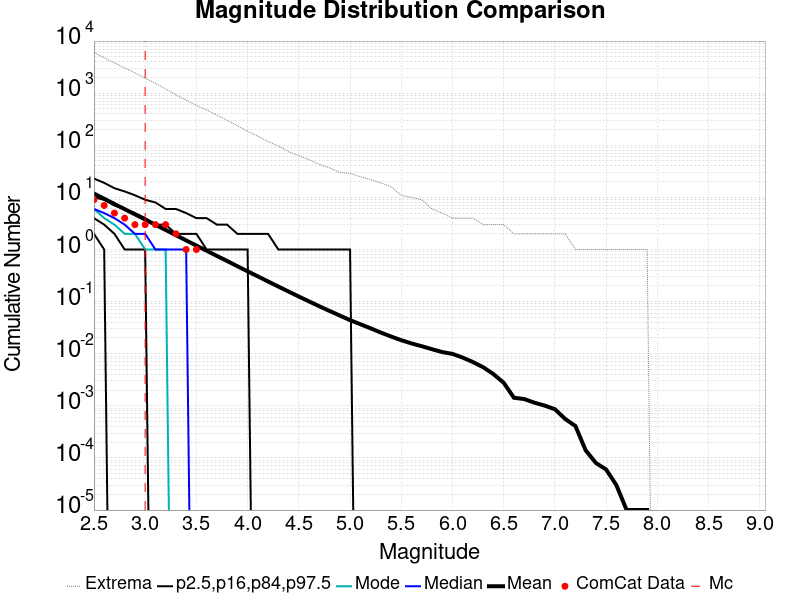

The table this chart was drawn from, first rows:
Magnitude, ComCat Data, Simulation Mean, Simulation Median, Simulation Mode, Simulation Minimum, Simulation Maximum, 2.5 %-ile, 16 %-ile, 84 %-ile, 97.5 %-ile
2.5, 9.0, 11.84, 6.0, 6.0, 0.0, 6036, 2.0, 4.0, 10.0, 23.0
2.6, 7.0, 9.411, 5.0, 4.0, 0.0, 4778, 1.0, 3.0, 9.0, 19.0
2.7, 5.0, 7.477, 4.0, 3.0, 0.0, 3812, 0.0, 2.0, 7.0, 15.0
2.8, 4.0, 5.946, 3.0, 2.0, 0.0, 3056, 0.0, 1.0, 6.0, 13.0
2.9, 3.0, 4.731, 2.0, 2.0, 0.0, 2453, 0.0, 1.0, 5.0, 11.0
3.0, 3.0, 3.758, 2.0, 1.0, 0.0, 1944, 0.0, 1.0, 4.0, 9.0
3.1, 3.0, 2.983, 1.0, 1.0, 0.0, 1549, 0.0, 0.0, 3.0, 8.0
3.2, 3.0, 2.373, 1.0, 1.0, 0.0, 1203, 0.0, 0.0, 3.0, 6.0
3.3, 2.0, 1.885, 1.0, 0.0, 0.0, 928.0, 0.0, 0.0, 2.0, 6.0
3.4, 1.0, 1.495, 1.0, 0.0, 0.0, 733.0, 0.0, 0.0, 2.0, 5.0
3.5, 1.0, 1.19, 0.0, 0.0, 0.0, 582.0, 0.0, 0.0, 2.0, 4.0
3.6, 0.0, 0.9457, 0.0, 0.0, 0.0, 477.0, 0.0, 0.0, 1.0, 4.0
3.7, 0.0, 0.7539, 0.0, 0.0, 0.0, 380.0, 0.0, 0.0, 1.0, 3.0
3.8, 0.0, 0.6019, 0.0, 0.0, 0.0, 301.0, 0.0, 0.0, 1.0, 3.0
3.9, 0.0, 0.4777, 0.0, 0.0, 0.0, 238.0, 0.0, 0.0, 1.0, 2.0
4.0, 0.0, 0.3815, 0.0, 0.0, 0.0, 185.0, 0.0, 0.0, 1.0, 2.0
4.1, 0.0, 0.3047, 0.0, 0.0, 0.0, 150.0, 0.0, 0.0, 0.0, 2.0
4.2, 0.0, 0.2434, 0.0, 0.0, 0.0, 118.0, 0.0, 0.0, 0.0, 2.0
4.3, 0.0, 0.1947, 0.0, 0.0, 0.0, 97.0, 0.0, 0.0, 0.0, 1.0
4.4, 0.0, 0.1561, 0.0, 0.0, 0.0, 75.0, 0.0, 0.0, 0.0, 1.0
4.5, 0.0, 0.1251, 0.0, 0.0, 0.0, 63.0, 0.0, 0.0, 0.0, 1.0
4.6, 0.0, 0.1009, 0.0, 0.0, 0.0, 53.0, 0.0, 0.0, 0.0, 1.0
4.7, 0.0, 0.08141, 0.0, 0.0, 0.0, 43.0, 0.0, 0.0, 0.0, 1.0
4.8, 0.0, 0.06619, 0.0, 0.0, 0.0, 37.0, 0.0, 0.0, 0.0, 1.0
4.9, 0.0, 0.05404, 0.0, 0.0, 0.0, 30.0, 0.0, 0.0, 0.0, 1.0
5.0, 0.0, 0.04414, 0.0, 0.0, 0.0, 29.0, 0.0, 0.0, 0.0, 1.0
5.1, 0.0, 0.03682, 0.0, 0.0, 0.0, 25.0, 0.0, 0.0, 0.0, 0.0
5.2, 0.0, 0.03078, 0.0, 0.0, 0.0, 22.0, 0.0, 0.0, 0.0, 0.0
5.3, 0.0, 0.02548, 0.0, 0.0, 0.0, 19.0, 0.0, 0.0, 0.0, 0.0
5.4, 0.0, 0.02142, 0.0, 0.0, 0.0, 16.0, 0.0, 0.0, 0.0, 0.0
5.5, 0.0, 0.01818, 0.0, 0.0, 0.0, 11.0, 0.0, 0.0, 0.0, 0.0
5.6, 0.0, 0.01576, 0.0, 0.0, 0.0, 10.0, 0.0, 0.0, 0.0, 0.0
5.7, 0.0, 0.01394, 0.0, 0.0, 0.0, 9.0, 0.0, 0.0, 0.0, 0.0
5.8, 0.0, 0.01221, 0.0, 0.0, 0.0, 6.0, 0.0, 0.0, 0.0, 0.0
5.9, 0.0, 0.01075, 0.0, 0.0, 0.0, 5.0, 0.0, 0.0, 0.0, 0.0
6.0, 0.0, 0.00993, 0.0, 0.0, 0.0, 4.0, 0.0, 0.0, 0.0, 0.0
6.1, 0.0, 0.00842, 0.0, 0.0, 0.0, 4.0, 0.0, 0.0, 0.0, 0.0
6.2, 0.0, 0.00692, 0.0, 0.0, 0.0, 4.0, 0.0, 0.0, 0.0, 0.0
6.3, 0.0, 0.0055, 0.0, 0.0, 0.0, 3.0, 0.0, 0.0, 0.0, 0.0
6.4, 0.0, 0.00406, 0.0, 0.0, 0.0, 3.0, 0.0, 0.0, 0.0, 0.0
6.5, 0.0, 0.00277, 0.0, 0.0, 0.0, 3.0, 0.0, 0.0, 0.0, 0.0
6.6, 0.0, 0.00143, 0.0, 0.0, 0.0, 2.0, 0.0, 0.0, 0.0, 0.0
6.7, 0.0, 0.00135, 0.0, 0.0, 0.0, 2.0, 0.0, 0.0, 0.0, 0.0
6.8, 0.0, 0.00115, 0.0, 0.0, 0.0, 2.0, 0.0, 0.0, 0.0, 0.0
6.9, 0.0, 0.00101, 0.0, 0.0, 0.0, 2.0, 0.0, 0.0, 0.0, 0.0
7.0, 0.0, 8.6E-4, 0.0, 0.0, 0.0, 2.0, 0.0, 0.0, 0.0, 0.0
7.1, 0.0, 5.6E-4, 0.0, 0.0, 0.0, 2.0, 0.0, 0.0, 0.0, 0.0
7.2, 0.0, 4.1E-4, 0.0, 0.0, 0.0, 1.0, 0.0, 0.0, 0.0, 0.0
7.3, 0.0, 1.4E-4, 0.0, 0.0, 0.0, 1.0, 0.0, 0.0, 0.0, 0.0
7.4, 0.0, 8.0E-5, 0.0, 0.0, 0.0, 1.0, 0.0, 0.0, 0.0, 0.0
7.5, 0.0, 6.0E-5, 0.0, 0.0, 0.0, 1.0, 0.0, 0.0, 0.0, 0.0
7.6, 0.0, 3.0E-5, 0.0, 0.0, 0.0, 1.0, 0.0, 0.0, 0.0, 0.0
7.7, 0.0, 1.0E-5, 0.0, 0.0, 0.0, 1.0, 0.0, 0.0, 0.0, 0.0
7.8, 0.0, 1.0E-5, 0.0, 0.0, 0.0, 1.0, 0.0, 0.0, 0.0, 0.0
7.9, 0.0, 1.0E-5, 0.0, 0.0, 0.0, 1.0, 0.0, 0.0, 0.0, 0.0
8.0, 0.0, 0.0, 0.0, 0.0, 0.0, 0.0, 0.0, 0.0, 0.0, 0.0
8.1, 0.0, 0.0, 0.0, 0.0, 0.0, 0.0, 0.0, 0.0, 0.0, 0.0
8.2, 0.0, 0.0, 0.0, 0.0, 0.0, 0.0, 0.0, 0.0, 0.0, 0.0
8.3, 0.0, 0.0, 0.0, 0.0, 0.0, 0.0, 0.0, 0.0, 0.0, 0.0
8.4, 0.0, 0.0, 0.0, 0.0, 0.0, 0.0, 0.0, 0.0, 0.0, 0.0
... 6 more rows
